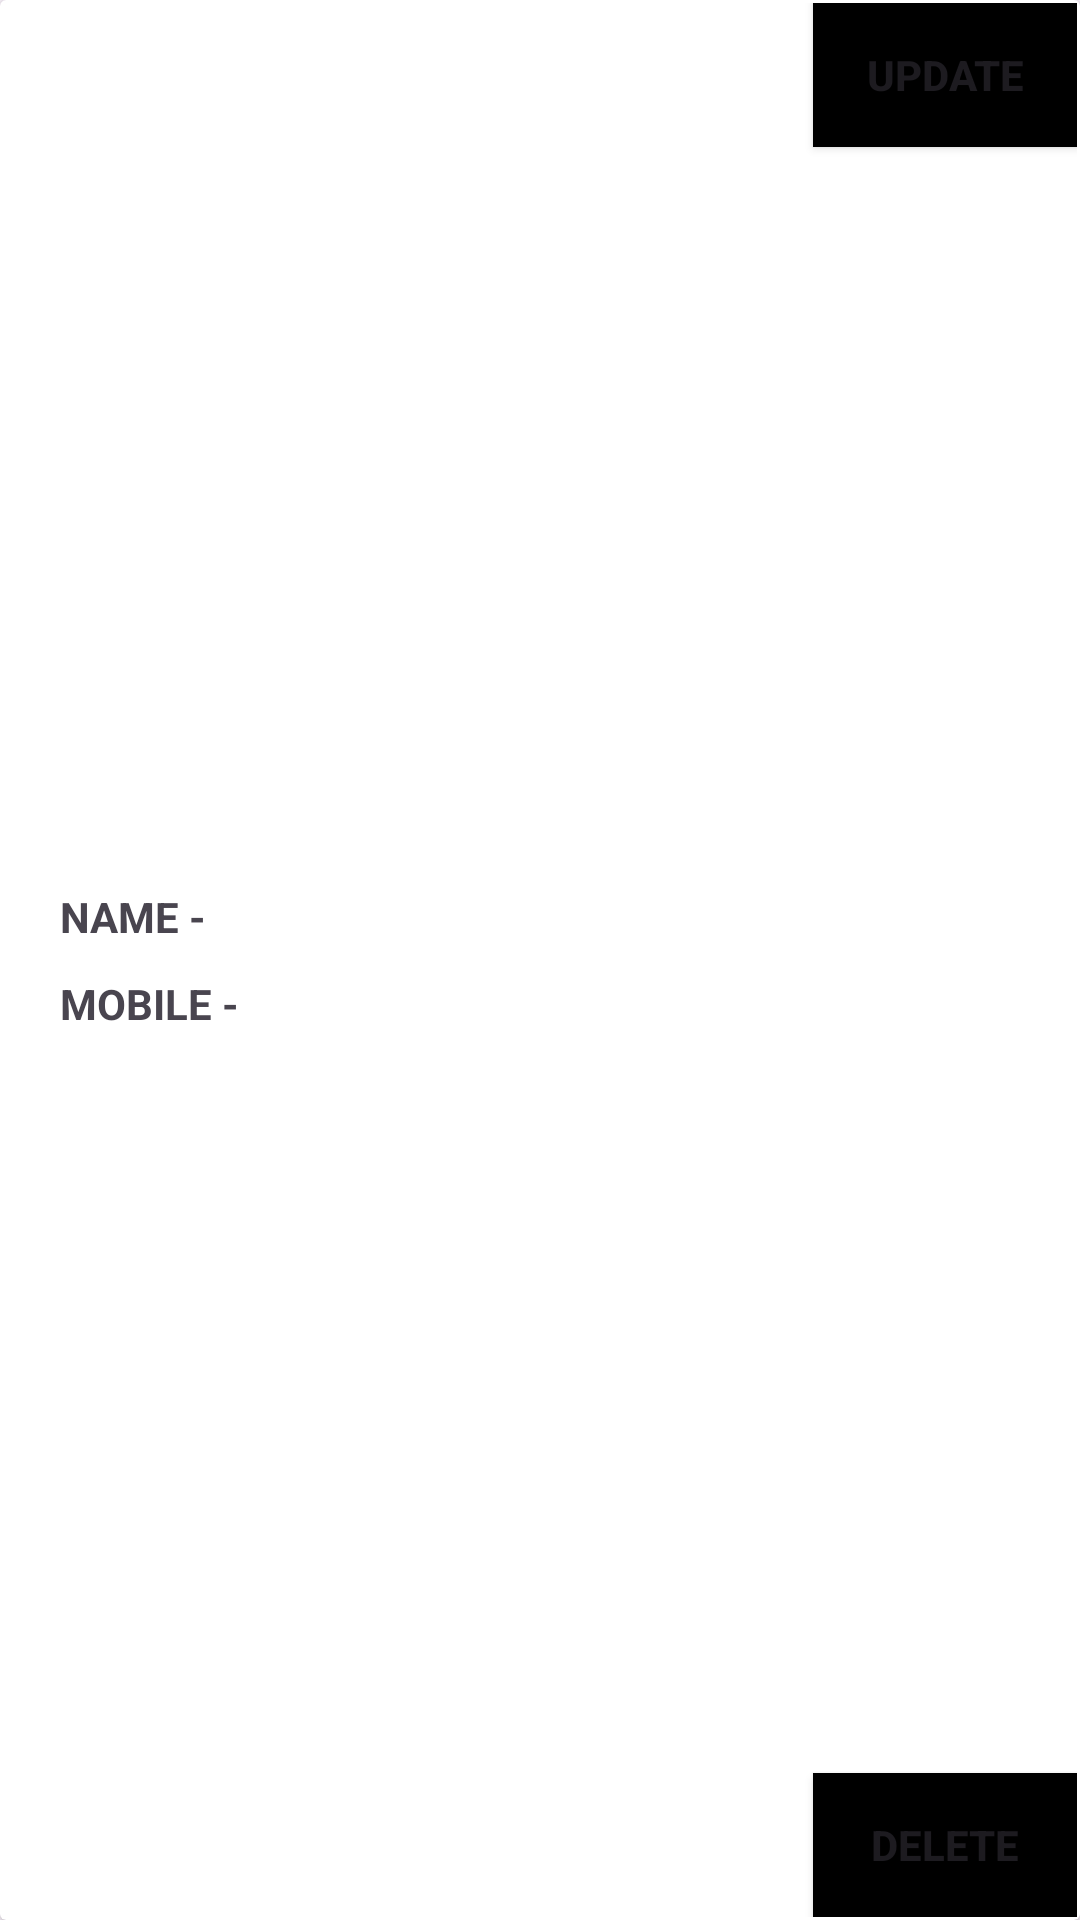

This screen was rendered from an Android layout file. Write that file and the resources it references.
<!-- AndroidManifest.xml: application theme Theme.FirebaseAuth -->
<!-- res/layout/recyclerviewitem.xml -->
<?xml version="1.0" encoding="utf-8"?>
<androidx.cardview.widget.CardView
    xmlns:android="http://schemas.android.com/apk/res/android"
    xmlns:tools="http://schemas.android.com/tools"
    android:layout_width="match_parent"
    android:orientation="horizontal"
    android:layout_margin="10dp"
    android:layout_height="120dp">
    <LinearLayout
        android:gravity="center_vertical"
        android:layout_marginLeft="20dp"
        android:orientation="vertical"
        android:layout_width="wrap_content"
        android:layout_height="match_parent">
        <TextView
            android:id="@+id/name"
            android:layout_width="wrap_content"
            android:layout_height="wrap_content"
            android:text="Name - "
            android:textAllCaps="true"
            android:textStyle="bold"/>
        <TextView
            android:layout_marginTop="10dp"
            android:id="@+id/mobile"
            android:layout_width="wrap_content"
            android:layout_height="wrap_content"
            android:text="Mobile - "
            android:textAllCaps="true"
            android:textStyle="bold"/>
    </LinearLayout>
    <RelativeLayout
        android:layout_margin="1dp"
        android:layout_width="wrap_content"
        android:layout_height="wrap_content">
        <Button
            android:layout_width="wrap_content"
            android:textStyle="bold"
            android:layout_alignParentRight="true"
            android:text="@string/update"
            android:textAllCaps="true"
            android:background="@color/black"
            android:layout_height="wrap_content"
            android:id="@+id/updatebtn"/>
        <Button
            android:layout_alignParentBottom="true"
            android:layout_width="wrap_content"
            android:textStyle="bold"
            android:layout_alignParentRight="true"
            android:text="@string/delete"
            android:textAllCaps="true"
            android:background="@color/black"
            android:layout_height="wrap_content"
            android:id="@+id/deletebtn" />
    </RelativeLayout>
</androidx.cardview.widget.CardView>
<!-- resources referenced by this layout -->
<resources>
  <string name="delete">delete</string>
  <string name="update">update</string>
  <style name="Theme.FirebaseAuth" parent="Base.Theme.FirebaseAuth" />
  <style name="Base.Theme.FirebaseAuth" parent="Theme.Material3.DayNight.NoActionBar">
          
          <item name="android:fitsSystemWindows">true</item>
          
      </style>
  <!-- not gathered from this repository: default colours our renderer supplied (Android Studio template values) -->
  <color name="black">#FF000000</color>
</resources>
